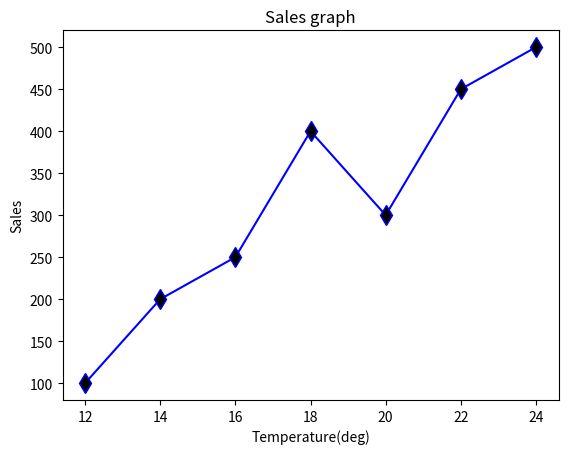

Python code for this plot:
import matplotlib.pyplot as plt
import numpy as np
temp=np.array([12,14,16,18,20,22,24])
sales=np.array([100,200,250,400,300,450,500])
plt.plot(temp,sales,linestyle="-",marker="d",markersize="10",markerfacecolor="black",color="blue")
plt.xlabel("Temperature(deg)")
plt.ylabel("Sales")
plt.title("Sales graph")
plt.show()
